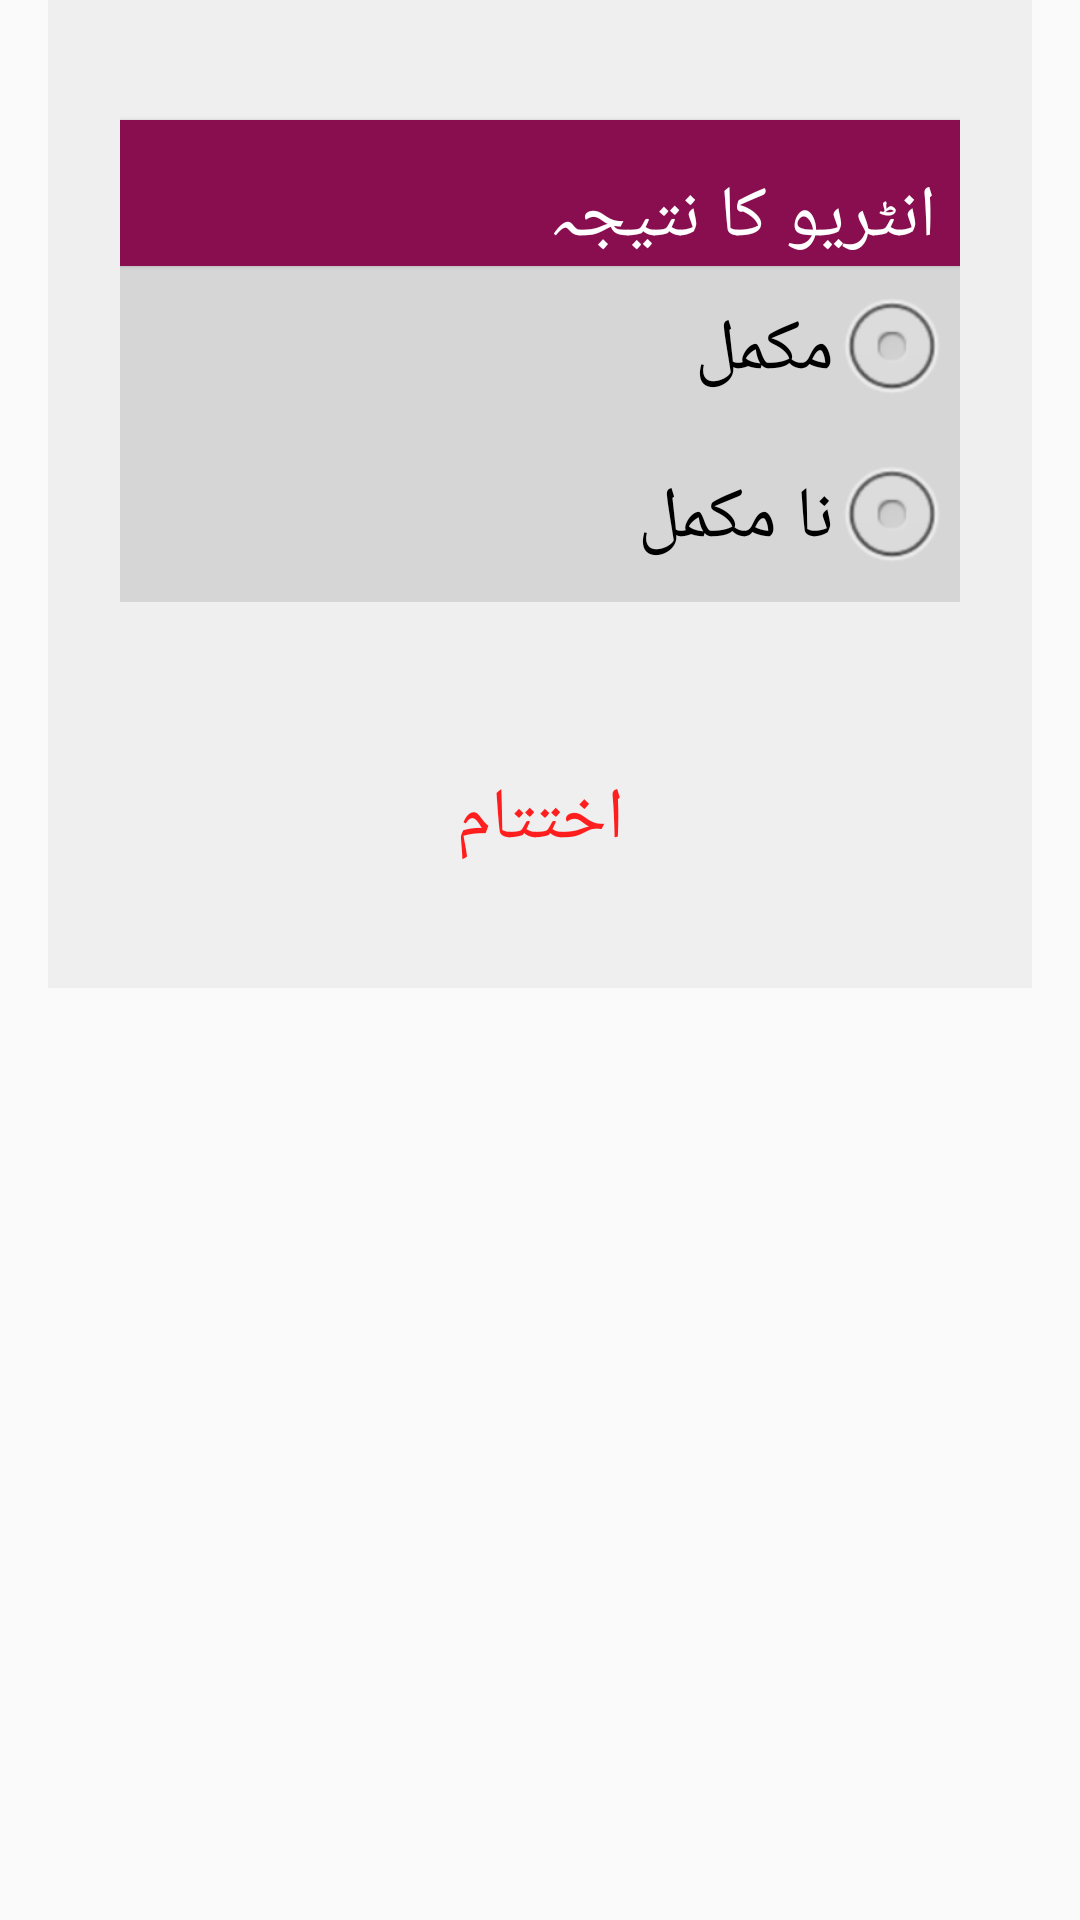

This screen was rendered from an Android layout file. Write that file and the resources it references.
<!-- AndroidManifest.xml: application theme AppTheme -->
<!-- res/layout/activity_ending.xml -->
<?xml version="1.0" encoding="utf-8"?>
<RelativeLayout xmlns:android="http://schemas.android.com/apk/res/android"
    xmlns:tools="http://schemas.android.com/tools"
    android:layout_width="match_parent"
    android:layout_height="match_parent"
    tools:context="edu.aku.hassannaqvi.dss_census_monitor.activities.EndingActivity">

    <ScrollView
        android:id="@+id/scrollView01"
        android:layout_width="match_parent"
        android:layout_height="wrap_content"
        android:layout_marginEnd="16dp"
        android:layout_marginStart="16dp"
        android:scrollbars="horizontal">

        <LinearLayout
            android:layout_width="match_parent"
            android:layout_height="wrap_content"
            android:layoutDirection="rtl"
            android:orientation="vertical">

            <TextView
                android:layout_width="match_parent"
                android:layout_height="wrap_content"
                android:layout_marginTop="16dp"
                android:background="@color/colorPrimary"
                android:text="@string/dcstatus"
                android:textAppearance="?android:attr/textAppearanceLarge"
                android:textColor="@android:color/white" />

            <RadioGroup
                android:id="@+id/dcstatus"
                android:layout_width="match_parent"
                android:layout_height="wrap_content">

                <RadioButton
                    android:id="@+id/dcstatus01"
                    android:layout_width="match_parent"
                    android:layout_height="wrap_content"
                    android:text="@string/complete" />

                <RadioButton
                    android:id="@+id/dcstatus02"
                    android:layout_width="match_parent"
                    android:layout_height="wrap_content"
                    android:text="@string/incomplete" />

            </RadioGroup>

            <Button
                android:id="@+id/btn_End"
                android:layout_width="match_parent"
                android:layout_height="wrap_content"
                android:layout_marginTop="40dp"
                android:layout_weight="1"
                android:onClick="endInterview"
                android:text="@string/end_interview"
                android:textColor="#ff1e1e" />


        </LinearLayout>


    </ScrollView>

</RelativeLayout>
<!-- resources referenced by this layout -->
<resources>
  <color name="colorPrimary">#880E4F</color>
  <string name="complete"> مکمل</string>
  <string name="dcstatus"> انٹریو کا نتیجہ</string>
  <string name="end_interview"> اختتام </string>
  <string name="incomplete">نا مکمل</string>
  <style name="AppTheme" parent="android:Theme.Material.Light.DarkActionBar">
          <item name="android:scrollViewStyle">@style/BackgroundStyle</item>
          <item name="android:textViewStyle">@style/labels</item>
          <item name="android:editTextStyle">@style/textInput</item>
          <item name="android:buttonStyle">@style/buttons</item>
          <item name="android:checkboxStyle">@style/checkbox</item>
          <item name="android:radioButtonStyle">@style/radiobutton</item>
          
      </style>
  <style name="BackgroundStyle" parent="android:Widget.ScrollView">
          <item name="android:background">#efefef</item>
          <item name="android:padding">24dp</item>
      </style>
  <style name="labels" parent="android:Widget.Material.Light.TextView">
          <item name="android:layout_width">match_parent</item>
          <item name="android:layout_height">wrap_content</item>
          <item name="android:layout_marginTop">24dp</item>
          <item name="android:background">@color/colorPrimary</item>
          <item name="android:drawable">@drawable/textview_background_grad</item>
  
          <item name="android:textColor">#ffffff</item>
          <item name="android:textSize">24sp</item>
          <item name="android:typeface">serif</item>
          <item name="android:paddingTop">16dp</item>
          <item name="android:elevation">1dp</item>
          <item name="android:paddingStart">8dp</item>
  
  
      </style>
  <style name="textInput" parent="android:Widget.Material.Light.EditText">
          <item name="android:textSize">24sp</item>
          <item name="android:background">#d6d6d6</item>
          <item name="android:paddingBottom">8dp</item>
          <item name="android:paddingStart">8dp</item>
          <item name="android:paddingEnd">8dp</item>
          <item name="android:textColorHint">@color/colorPrimaryAlpha</item>
  
      </style>
  <style name="buttons" parent="android:Widget.Material.Light.Button">
          <item name="android:layout_height">wrap_content</item>
          <item name="android:textSize">24sp</item>
          <item name="android:typeface">serif</item>
          <item name="android:layout_width">wrap_content</item>
          <item name="android:padding">16dp</item>
          <item name="android:radius">2dp</item>
          <item name="android:elevation">5dp</item>
          <item name="android:background">@drawable/background_grad</item>
      </style>
  <style name="checkbox" parent="android:Widget.Material.Light.CompoundButton.CheckBox">
          <item name="android:layout_gravity">right</item>
          <item name="android:layout_width">match_parent</item>
          <item name="android:layout_height">wrap_content</item>
          <item name="android:button">@null</item>
          <item name="android:textSize">24sp</item>
          <item name="android:typeface">serif</item>
          <item name="android:drawableRight">?android:attr/listChoiceIndicatorMultiple</item>
          <item name="android:background">#d6d6d6</item>
          <item name="android:padding">4dp</item>
  
  
      </style>
  <style name="radiobutton" parent="android:Widget.Material.Light.CompoundButton.RadioButton">
          <item name="android:layout_width">wrap_content</item>
          <item name="android:layout_height">wrap_content</item>
          <item name="android:button">@null</item>
          <item name="android:drawableRight">@android:drawable/btn_radio</item>
          <item name="android:textSize">24sp</item>
          <item name="android:typeface">serif</item>
          <item name="android:background">#d6d6d6</item>
          <item name="android:padding">4dp</item>
      </style>
  <color name="colorPrimaryAlpha">#66880E4F</color>
</resources>
